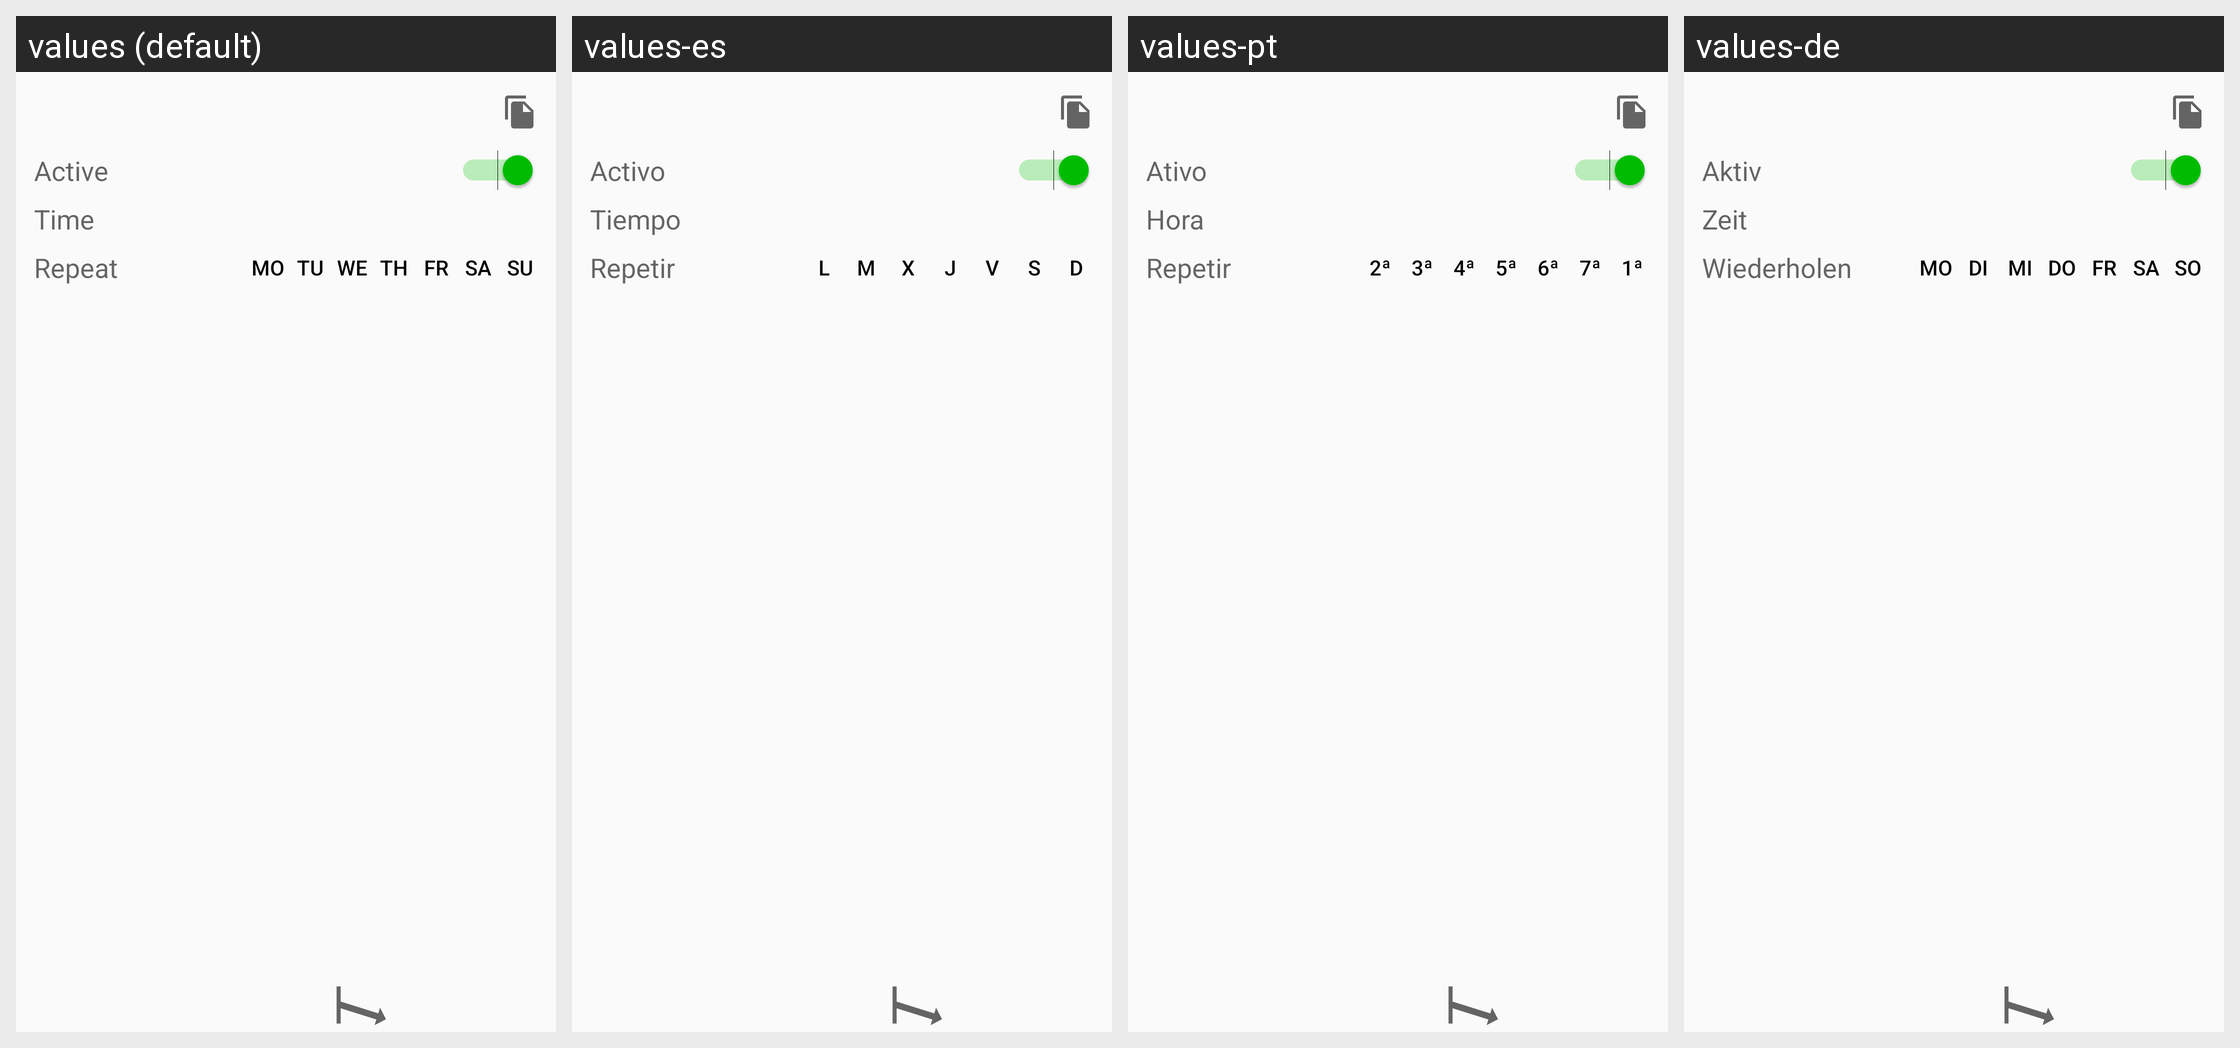

Strings drawn on this Android screen and how each of the app's shown locales translates them:
Android screen res/layout/fragment_alarm_configuration.xml rendered under 4 locales, left to right: values (default), values-es, values-pt, values-de. Device: Nexus 5 (rendered at 1080×1920; each locale shown at half size, 540×960, under a caption strip naming it); theme AppTheme.
Strings drawn on this screen, with the default value and each locale's value (text and hints the layout hard-codes, and strings that could not be matched under every locale, appear in the picture but are not listed):

label_alarm_active
  values: Active
  values-es: Activo
  values-pt: Ativo
  values-de: Aktiv

label_alarm_time
  values: Time
  values-es: Tiempo
  values-pt: Hora
  values-de: Zeit

label_alarm_week_days
  values: Repeat
  values-es: Repetir
  values-pt: Repetir
  values-de: Wiederholen

text_monday
  values: Mo
  values-es: L
  values-pt: 2ª
  values-de: Mo

text_tuesday
  values: Tu
  values-es: M
  values-pt: 3ª
  values-de: Di

text_wednesday
  values: We
  values-es: X
  values-pt: 4ª
  values-de: Mi

text_thursday
  values: Th
  values-es: J
  values-pt: 5ª
  values-de: Do

text_friday
  values: Fr
  values-es: V
  values-pt: 6ª
  values-de: Fr

text_saturday
  values: Sa
  values-es: S
  values-pt: 7ª
  values-de: Sa

text_sunday
  values: Su
  values-es: D
  values-pt: 1ª
  values-de: So
